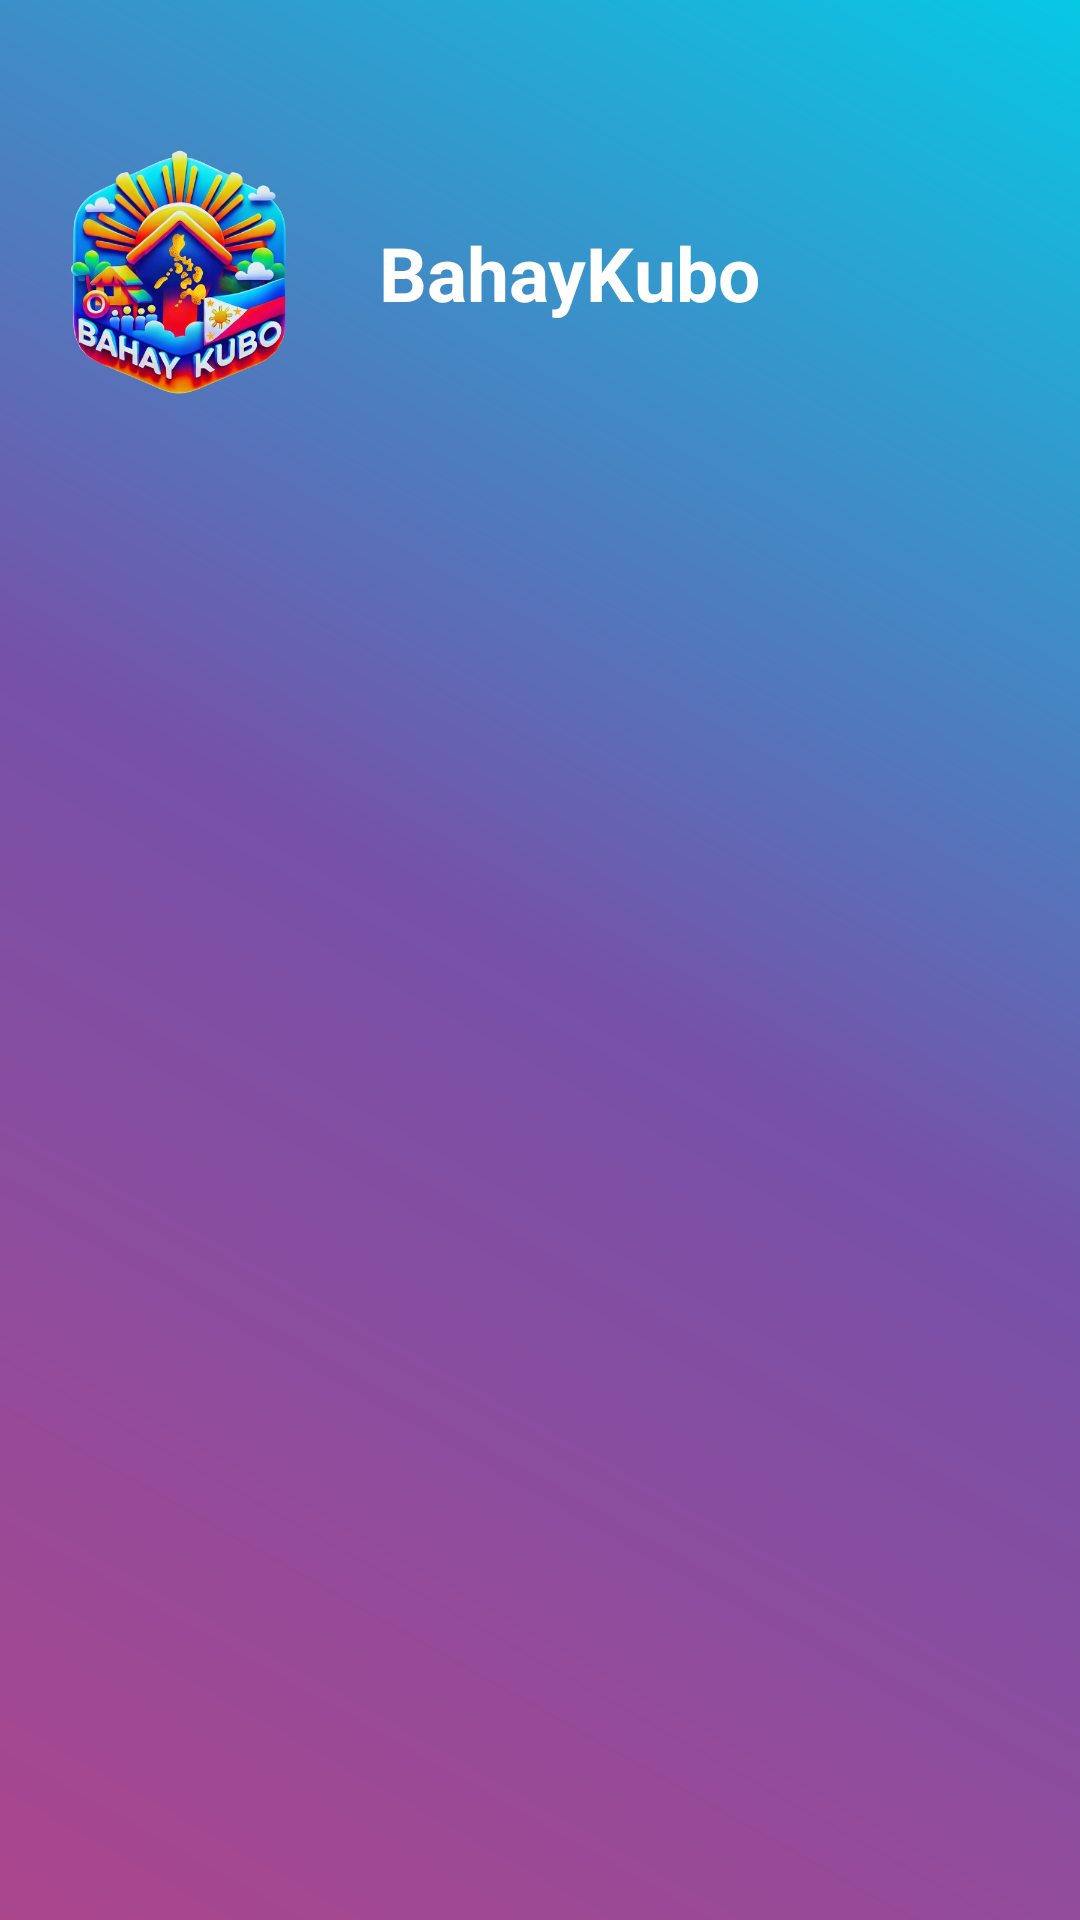

The Android layout XML behind this screen, and the referenced resources:
<!-- AndroidManifest.xml: application theme Theme.BKA -->
<!-- res/layout/nav_header.xml -->
<?xml version="1.0" encoding="utf-8"?>
<LinearLayout xmlns:android="http://schemas.android.com/apk/res/android"
    android:layout_width="match_parent"
    android:layout_height="wrap_content"
    android:background="@drawable/start_background"
    android:orientation="vertical">

    <LinearLayout
        android:layout_width="match_parent"
        android:layout_height="wrap_content"
        android:orientation="horizontal"
        android:layout_marginTop="30dp"
        android:padding="10dp">

        <ImageView
            android:layout_width="100dp"
            android:layout_height="100dp"
            android:src="@drawable/bk_logo" />

        <LinearLayout
            android:layout_width="match_parent"
            android:layout_height="wrap_content"
            android:layout_marginStart="10dp"
            android:orientation="vertical"
            android:layout_gravity="center">


            <TextView
                android:layout_width="match_parent"
                android:layout_height="wrap_content"
                android:layout_marginTop="2dp"
                android:text=" BahayKubo"
                android:textColor="@color/white"
                android:textSize="25sp"
                android:textStyle="bold" />
        </LinearLayout>
    </LinearLayout>

</LinearLayout>
<!-- resources referenced by this layout -->
<resources>
  <!-- drawable bk_logo: png bitmap (drawable, 304125 bytes) -->
  <!-- drawable start_background (drawable) -->
  <?xml version="1.0" encoding="utf-8"?>
  <shape xmlns:android="http://schemas.android.com/apk/res/android"
      android:shape="rectangle">
      <gradient
          android:startColor="#AB468D"
           android:centerColor="#7651A9"
          android:endColor="#07C8E4"
          android:angle="45" />
  
  
  </shape>
  <style name="Theme.BKA" parent="Base.Theme.BKA" />
  <style name="Base.Theme.BKA" parent="Theme.Material3.DayNight.NoActionBar">
          
          
      </style>
  <!-- not gathered from this repository: default colours our renderer supplied (Android Studio template values) -->
  <color name="white">#FFFFFFFF</color>
</resources>
